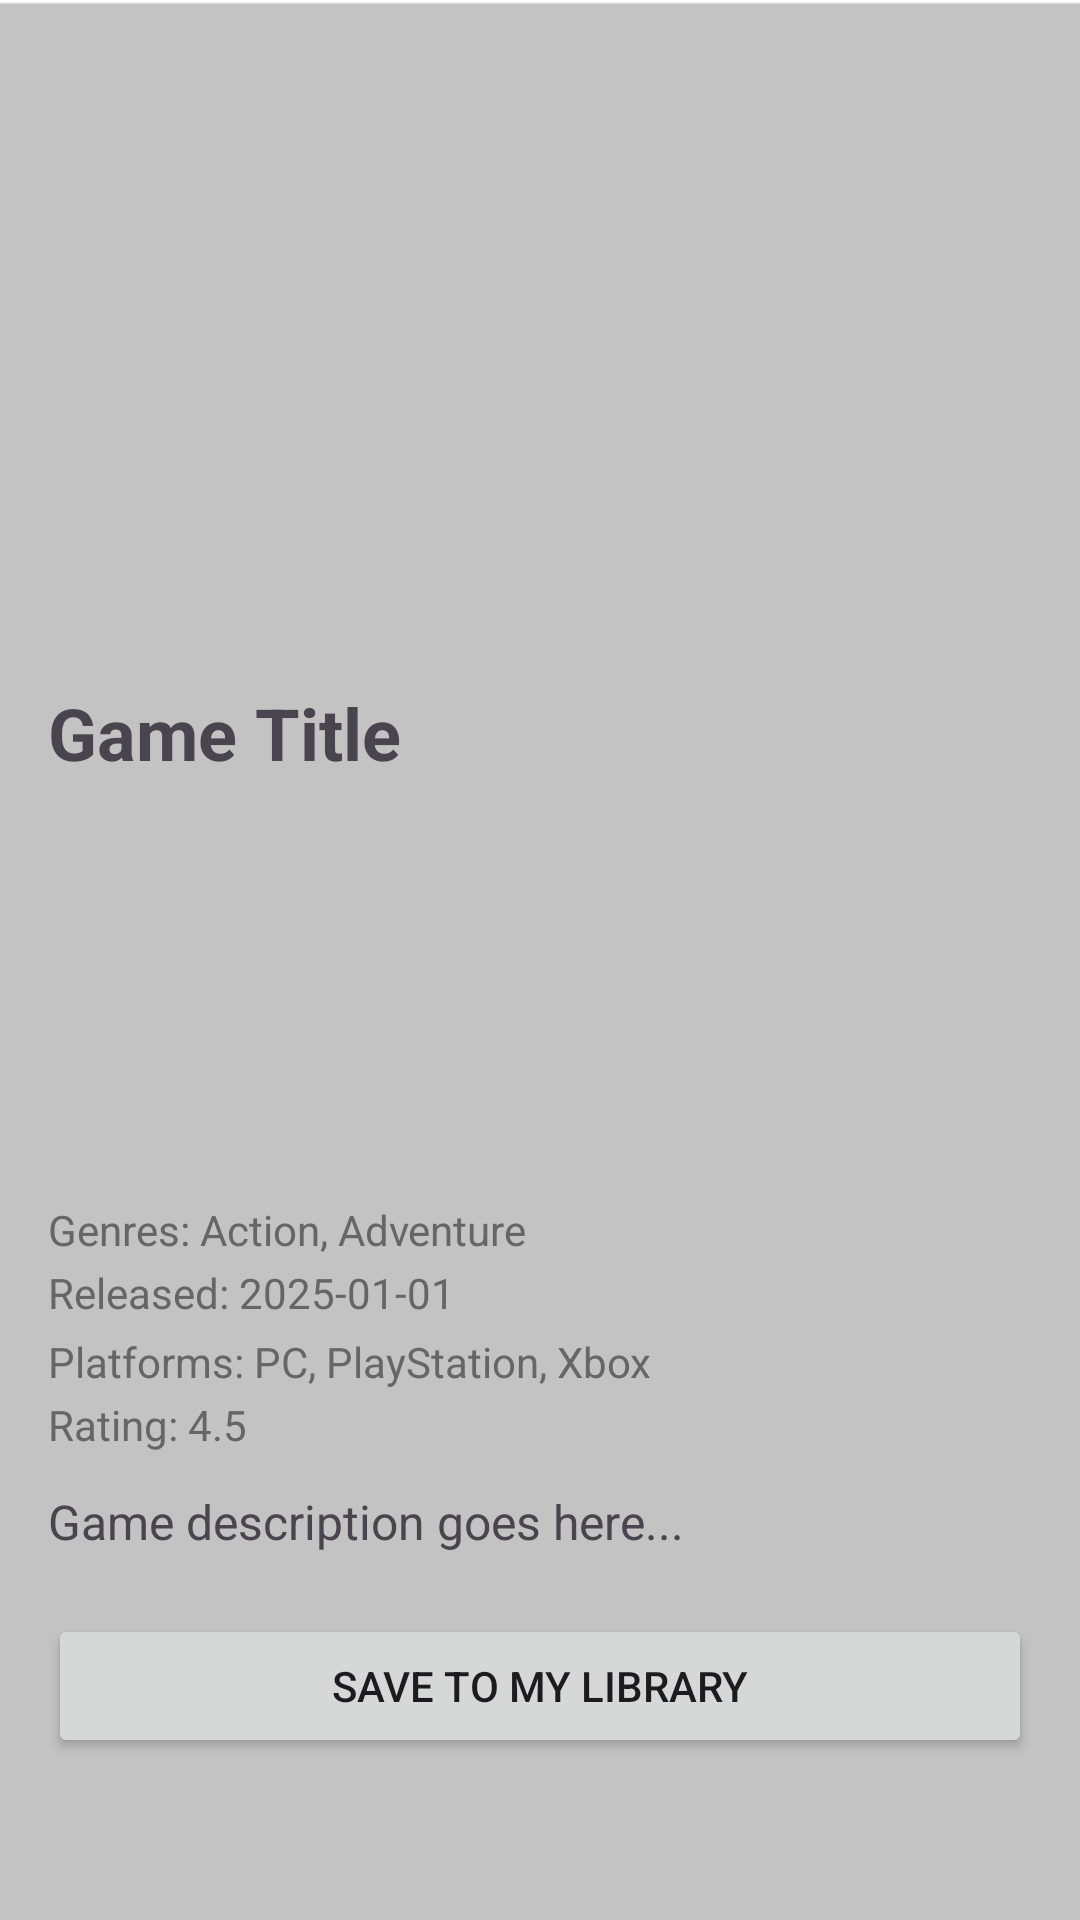

Layout XML and referenced resources for this Android screen:
<!-- AndroidManifest.xml: application theme Theme.GameVault -->
<!-- res/layout/fragment_game_details.xml -->
<ScrollView xmlns:android="http://schemas.android.com/apk/res/android"
    android:id="@+id/scrollView"
    android:layout_width="match_parent"
    android:layout_height="match_parent"
    android:padding="16dp">

    <LinearLayout
        android:layout_width="match_parent"
        android:layout_height="wrap_content"
        android:orientation="vertical">

        
        <ImageView
            android:id="@+id/imageGameCover"
            android:layout_width="match_parent"
            android:layout_height="200dp"
            android:scaleType="centerCrop"
            />

        
        <TextView
            android:id="@+id/textGameTitle"
            android:layout_width="match_parent"
            android:layout_height="wrap_content"
            android:text="Game Title"
            android:textSize="24sp"
            android:textStyle="bold"
            android:layout_marginTop="12dp" />

        <ProgressBar
            android:id="@+id/progressBar"
            android:layout_width="wrap_content"
            android:layout_height="wrap_content"
            android:layout_gravity="center"
            android:visibility="gone" />

                   
        <androidx.recyclerview.widget.RecyclerView
            android:id="@+id/recyclerScreenshots"
            android:layout_width="match_parent"
            android:layout_height="120dp"
            android:layout_marginTop="16dp"
            android:orientation="horizontal"
            android:overScrollMode="never"
            android:clipToPadding="false"
            android:paddingStart="8dp"
            android:paddingEnd="8dp"
            />

        
        <TextView
            android:id="@+id/textGenres"
            android:layout_width="match_parent"
            android:layout_height="wrap_content"
            android:text="Genres: Action, Adventure"
            android:textSize="14sp"
            android:textColor="#666"
            android:layout_marginTop="4dp" />

        
        <TextView
            android:id="@+id/textReleaseDate"
            android:layout_width="match_parent"
            android:layout_height="wrap_content"
            android:text="Released: 2025-01-01"
            android:textSize="14sp"
            android:textColor="#666"
            android:layout_marginTop="2dp" />

        
        <TextView
            android:id="@+id/textPlatforms"
            android:layout_width="match_parent"
            android:layout_height="wrap_content"
            android:text="Platforms: PC, PlayStation, Xbox"
            android:textSize="14sp"
            android:textColor="#666"
            android:layout_marginTop="4dp" />


        
        <TextView
            android:id="@+id/textRating"
            android:layout_width="match_parent"
            android:layout_height="wrap_content"
            android:text="Rating: 4.5"
            android:textSize="14sp"
            android:textColor="#666"
            android:layout_marginTop="2dp" />

        
        <TextView
            android:id="@+id/textDescription"
            android:layout_width="match_parent"
            android:layout_height="wrap_content"
            android:text="Game description goes here..."
            android:textSize="16sp"
            android:layout_marginTop="12dp" />

        
        <Button
            android:id="@+id/buttonSaveGame"
            android:layout_width="match_parent"
            android:layout_height="wrap_content"
            android:text="Save to My Library"
            android:layout_marginTop="20dp" />

    </LinearLayout>
</ScrollView>
<!-- resources referenced by this layout -->
<resources>
  <style name="Theme.GameVault" parent="Base.Theme.GameVault" />
  <style name="Base.Theme.GameVault" parent="Theme.Material3.DayNight.NoActionBar">
          
          <item name="android:windowBackground">@drawable/backgroundtwo</item>
      </style>
  <!-- drawable backgroundtwo: png bitmap (drawable, 2271 bytes) -->
</resources>
